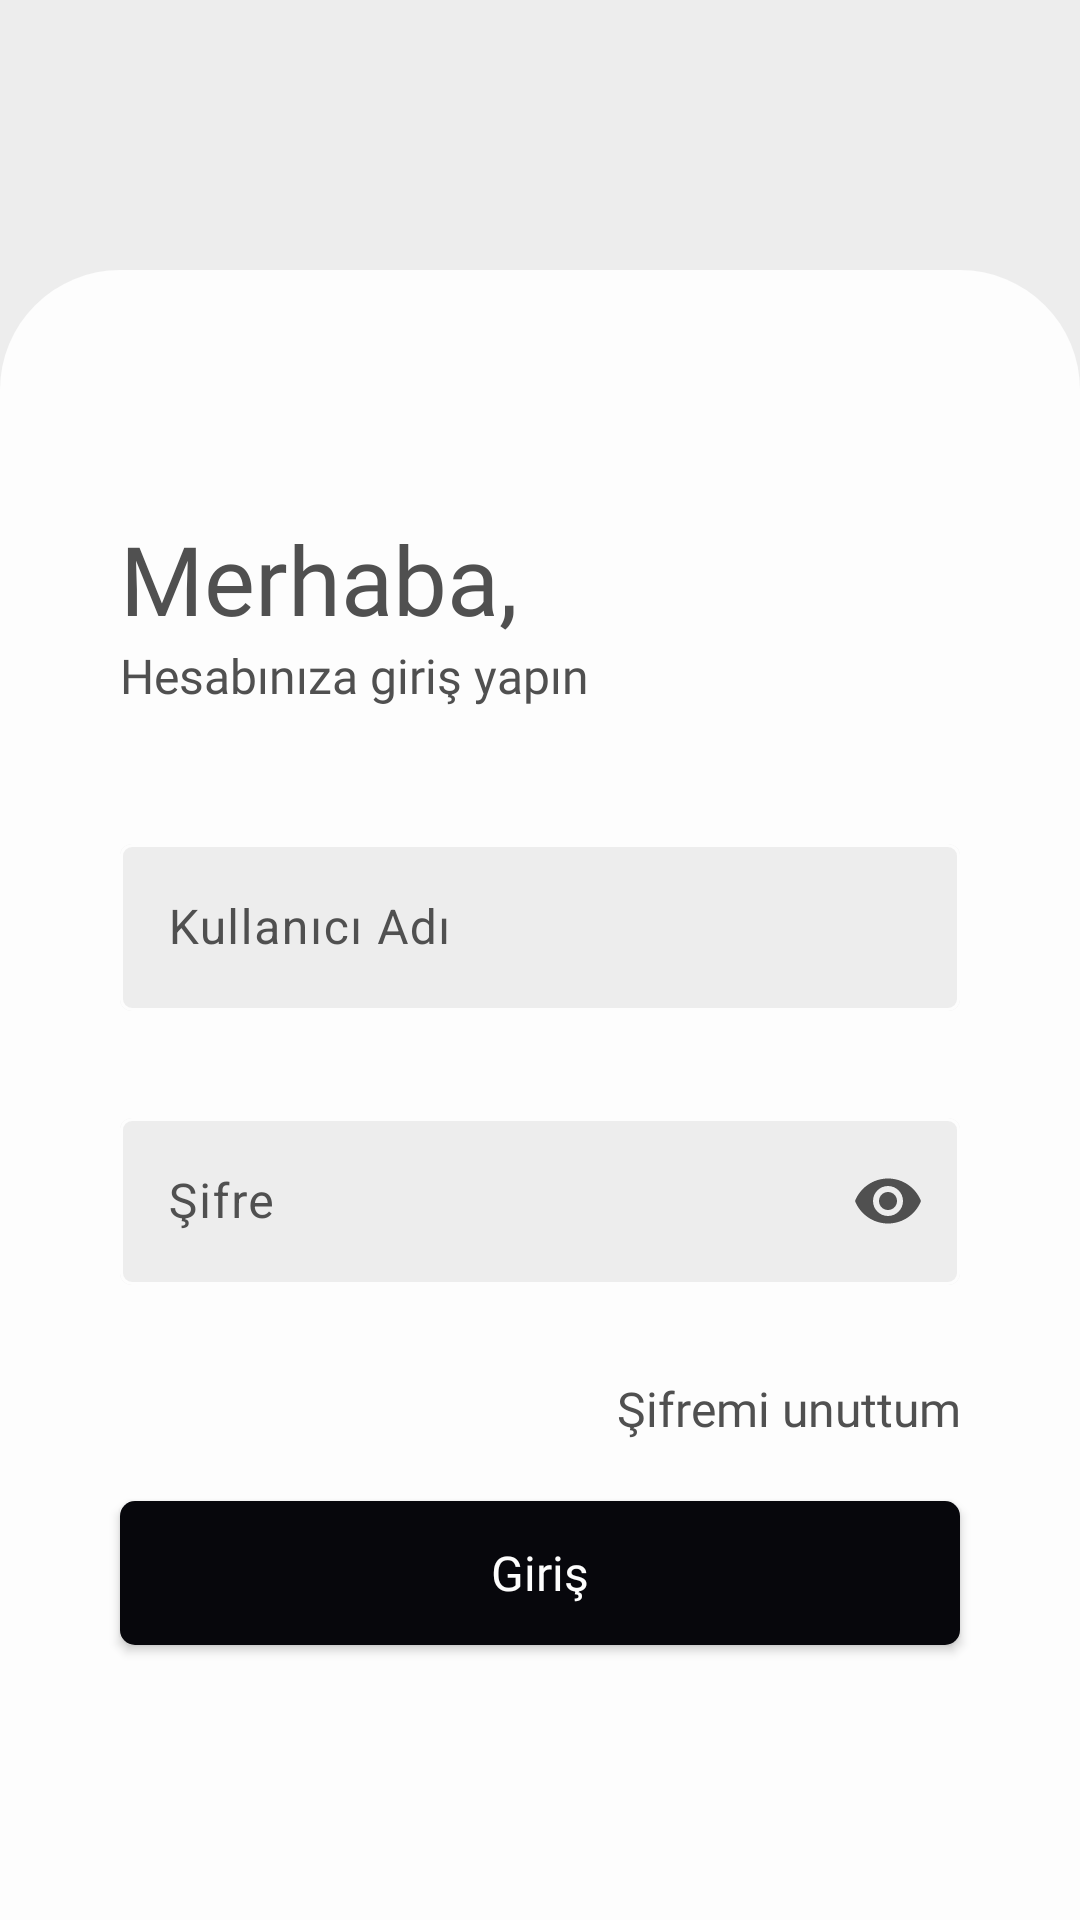

Write the Android layout XML for this screen, with the resource values it uses.
<!-- AndroidManifest.xml: application theme Theme.NSBTAS -->
<!-- res/layout/activity_login.xml -->
<?xml version="1.0" encoding="utf-8"?>
<androidx.constraintlayout.widget.ConstraintLayout xmlns:android="http://schemas.android.com/apk/res/android"
    xmlns:app="http://schemas.android.com/apk/res-auto"
    xmlns:tools="http://schemas.android.com/tools"
    android:layout_width="match_parent"
    android:layout_height="match_parent"
    android:background="@color/background"
    android:orientation="vertical"
    tools:context=".activities.LoginActivity">

    <LinearLayout
        android:id="@+id/form"
        android:layout_width="match_parent"
        android:layout_height="550dp"
        android:layout_gravity="bottom"
        android:background="@drawable/bg_layout"
        android:gravity="center"
        android:orientation="vertical"
        app:layout_constraintBottom_toBottomOf="parent">

        <TextView
            android:layout_width="match_parent"
            android:layout_height="wrap_content"
            android:layout_marginStart="40dp"
            android:layout_marginEnd="40dp"
            android:fontFamily="@font/poppins_regular"
            android:text="@string/hello"
            android:textColor="@color/primary_text_color"
            android:textSize="32sp" />

        <TextView
            android:layout_width="match_parent"
            android:layout_height="wrap_content"
            android:layout_marginStart="40dp"
            android:layout_marginEnd="40dp"
            android:layout_marginBottom="40dp"
            android:fontFamily="@font/poppins_regular"
            android:text="@string/login_to_your_account"
            android:textColor="@color/primary_text_color"
            android:textSize="16sp" />

        <com.google.android.material.textfield.TextInputLayout
            android:id="@+id/etUsername"
            style="@style/Widget.Material3.TextInputLayout.OutlinedBox"
            android:layout_width="match_parent"
            android:layout_height="wrap_content"
            android:layout_marginStart="40dp"
            android:layout_marginEnd="40dp"
            android:layout_marginBottom="10dp"
            android:hint="@string/username_label"
            android:textColorHint="@color/primary_text_color"
            app:boxBackgroundColor="@color/background"
            app:boxStrokeColor="@color/background"
            app:boxStrokeErrorColor="@color/errorColor"
            app:counterMaxLength="20"
            app:endIconMode="clear_text"
            app:endIconTint="@color/primary_text_color"
            app:errorEnabled="true"
            app:errorIconTint="@color/errorColor"
            app:errorTextColor="@color/errorColor"
            app:helperTextTextColor="@color/primary_text_color"
            app:hintTextColor="@color/primary_text_color">

            <com.google.android.material.textfield.TextInputEditText
                android:layout_width="match_parent"
                android:layout_height="wrap_content"
                android:textColor="@color/primary_text_color" />
        </com.google.android.material.textfield.TextInputLayout>

        <com.google.android.material.textfield.TextInputLayout
            android:id="@+id/etPassword"
            style="@style/Widget.Material3.TextInputLayout.OutlinedBox"
            android:layout_width="match_parent"
            android:layout_height="wrap_content"
            android:layout_marginStart="40dp"
            android:layout_marginEnd="40dp"
            android:layout_marginBottom="10dp"
            android:hint="@string/password_label"
            android:textColorHint="@color/primary_text_color"
            app:boxBackgroundColor="@color/background"
            app:boxStrokeColor="@color/background"
            app:boxStrokeErrorColor="@color/errorColor"
            app:counterMaxLength="32"
            app:endIconMode="password_toggle"
            app:endIconTint="@color/primary_text_color"
            app:errorEnabled="true"
            app:errorIconTint="@color/errorColor"
            app:errorTextColor="@color/errorColor"
            app:helperTextTextColor="@color/primary_text_color"
            app:hintTextColor="@color/primary_text_color">

            <com.google.android.material.textfield.TextInputEditText
                android:layout_width="match_parent"
                android:layout_height="wrap_content"
                android:inputType="textPassword"
                android:textColor="@color/primary_text_color" />
        </com.google.android.material.textfield.TextInputLayout>

        <TextView
            android:layout_width="match_parent"
            android:layout_height="wrap_content"
            android:layout_marginStart="40dp"
            android:layout_marginEnd="40dp"
            android:layout_marginBottom="10dp"
            android:fontFamily="@font/poppins_regular"
            android:text="@string/forgot_my_password"
            android:textAlignment="viewEnd"
            android:textColor="@color/primary_text_color"
            android:textSize="16sp" />

        <androidx.appcompat.widget.AppCompatButton
            android:id="@+id/btnLogIn"
            style="@style/ButtonStyle"
            android:layout_marginStart="40dp"
            android:layout_marginTop="10dp"
            android:layout_marginEnd="40dp"
            android:backgroundTint="#07070C"
            android:text="@string/log_in" />

    </LinearLayout>
</androidx.constraintlayout.widget.ConstraintLayout>
<!-- resources referenced by this layout -->
<resources>
  <color name="background">#EDEDED</color>
  <color name="errorColor">#C4A50000</color>
  <color name="primary_text_color">#505050</color>
  <!-- drawable bg_layout (drawable) -->
  <?xml version="1.0" encoding="utf-8"?>
  <shape xmlns:android="http://schemas.android.com/apk/res/android"
      android:shape="rectangle">
      <corners
          android:topLeftRadius="40dp"
          android:topRightRadius="40dp" />
      <solid android:color="@color/background_secondary" />
      <padding
          android:bottom="10dp"
          android:left="0dp"
          android:right="0dp"
          android:top="10dp" />
  </shape>
  <string name="forgot_my_password">Şifremi unuttum</string>
  <string name="hello">Merhaba,</string>
  <string name="log_in">Giriş</string>
  <string name="login_to_your_account">Hesabınıza giriş yapın</string>
  <string name="password_label">Şifre</string>
  <string name="username_label">Kullanıcı Adı</string>
  <style name="ButtonStyle">
          <item name="fontFamily">@font/poppins_regular</item>
          <item name="android:background">@drawable/bg_button</item>
          <item name="android:layout_marginStart">25dp</item>
          <item name="android:layout_marginEnd">25dp</item>
          <item name="android:layout_marginTop">10dp</item>
          <item name="android:layout_marginBottom">10dp</item>
          <item name="android:textSize">16sp</item>
          <item name="android:textColor">@color/button_text_color</item>
          <item name="android:layout_width">match_parent</item>
          <item name="android:layout_height">wrap_content</item>
          <item name="android:textAllCaps">false</item>
      </style>
  <style name="Theme.NSBTAS" parent="Theme.Material3.DayNight.NoActionBar">
          
          <item name="colorPrimary">@color/purple_500</item>
          <item name="colorPrimaryVariant">@color/purple_700</item>
          <item name="colorOnPrimary">@color/white</item>
          
          <item name="colorSecondary">@color/teal_200</item>
          <item name="colorSecondaryVariant">@color/teal_700</item>
          <item name="colorOnSecondary">@color/black</item>
          
          <item name="android:statusBarColor">@color/nlksoft_color_primary</item>
          
      </style>
  <color name="background_secondary">#fdfdfd</color>
  <!-- drawable bg_button (drawable) -->
  <?xml version="1.0" encoding="utf-8"?>
  <shape xmlns:android="http://schemas.android.com/apk/res/android"
      android:shape="rectangle">
      <corners android:radius="5dp" />
      <solid android:color="@color/button_background_color" />
      <padding
          android:bottom="10dp"
          android:left="0dp"
          android:right="0dp"
          android:top="10dp" />
  </shape>
  <color name="button_text_color">#fdfdfd</color>
  <color name="purple_500">#FF6200EE</color>
  <color name="purple_700">#FF3700B3</color>
  <color name="white">#FFFFFFFF</color>
  <color name="teal_200">#FF03DAC5</color>
  <color name="teal_700">#FF018786</color>
  <color name="black">#FF000000</color>
  <color name="nlksoft_color_primary">#283777</color>
  <color name="button_background_color">#505050</color>
</resources>
